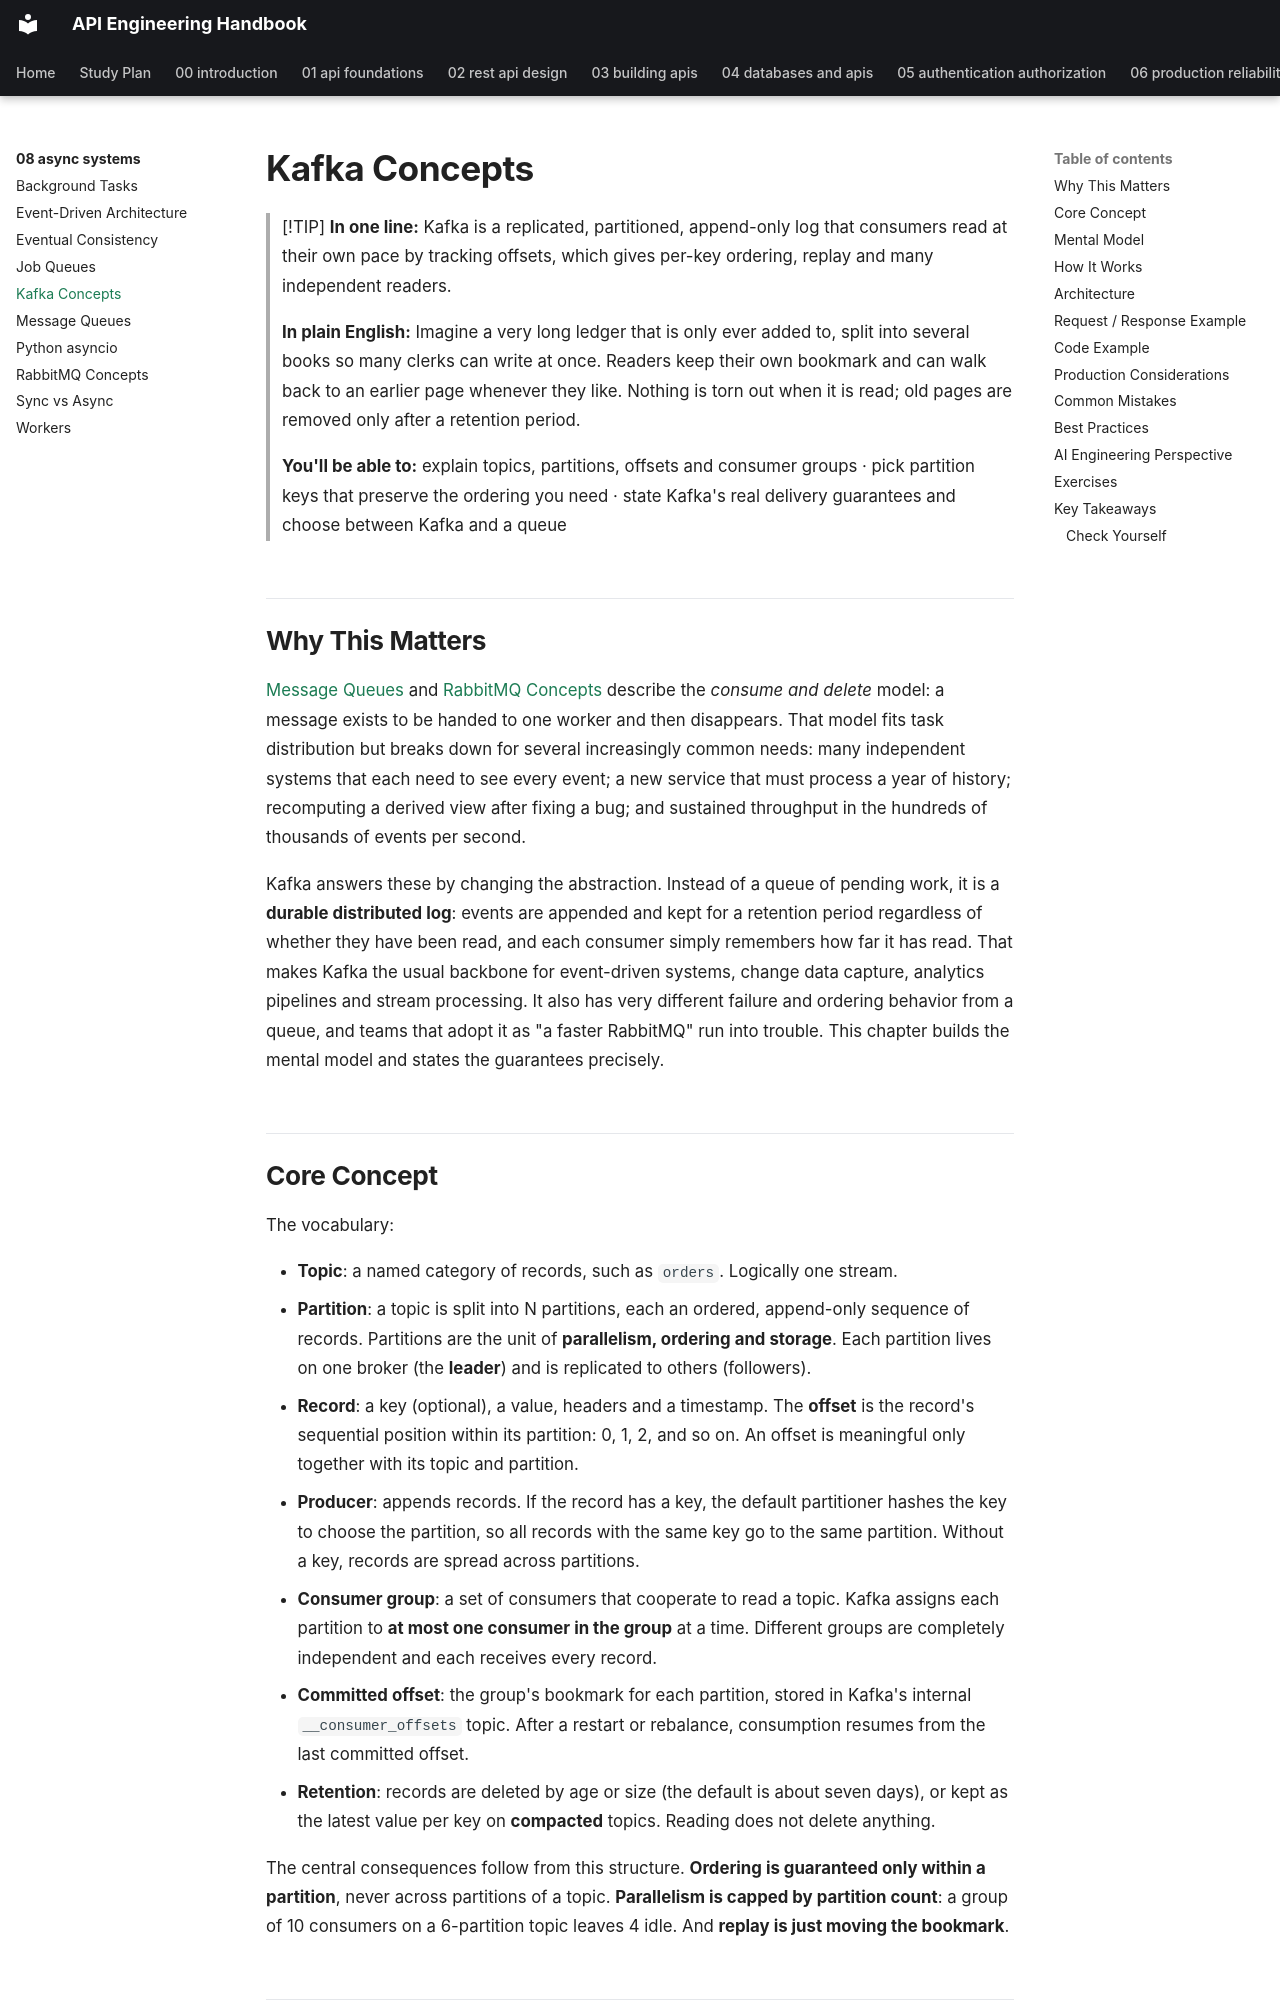

repository: himanshu231204/api-engineering-handbook · page: 08-async-systems/kafka-concepts/index.html · generator: mkdocs

# Kafka Concepts

> [!TIP]
> **In one line:** Kafka is a replicated, partitioned, append-only log that consumers read at their own pace by tracking offsets, which gives per-key ordering, replay and many independent readers.
>
> **In plain English:** Imagine a very long ledger that is only ever added to, split into several books so many clerks can write at once. Readers keep their own bookmark and can walk back to an earlier page whenever they like. Nothing is torn out when it is read; old pages are removed only after a retention period.
>
> **You'll be able to:** explain topics, partitions, offsets and consumer groups · pick partition keys that preserve the ordering you need · state Kafka's real delivery guarantees and choose between Kafka and a queue

## Why This Matters

[Message Queues](message-queues.md) and [RabbitMQ Concepts](rabbitmq-concepts.md) describe the *consume and delete* model: a message exists to be handed to one worker and then disappears. That model fits task distribution but breaks down for several increasingly common needs: many independent systems that each need to see every event; a new service that must process a year of history; recomputing a derived view after fixing a bug; and sustained throughput in the hundreds of thousands of events per second.

Kafka answers these by changing the abstraction. Instead of a queue of pending work, it is a **durable distributed log**: events are appended and kept for a retention period regardless of whether they have been read, and each consumer simply remembers how far it has read. That makes Kafka the usual backbone for event-driven systems, change data capture, analytics pipelines and stream processing. It also has very different failure and ordering behavior from a queue, and teams that adopt it as "a faster RabbitMQ" run into trouble. This chapter builds the mental model and states the guarantees precisely.
